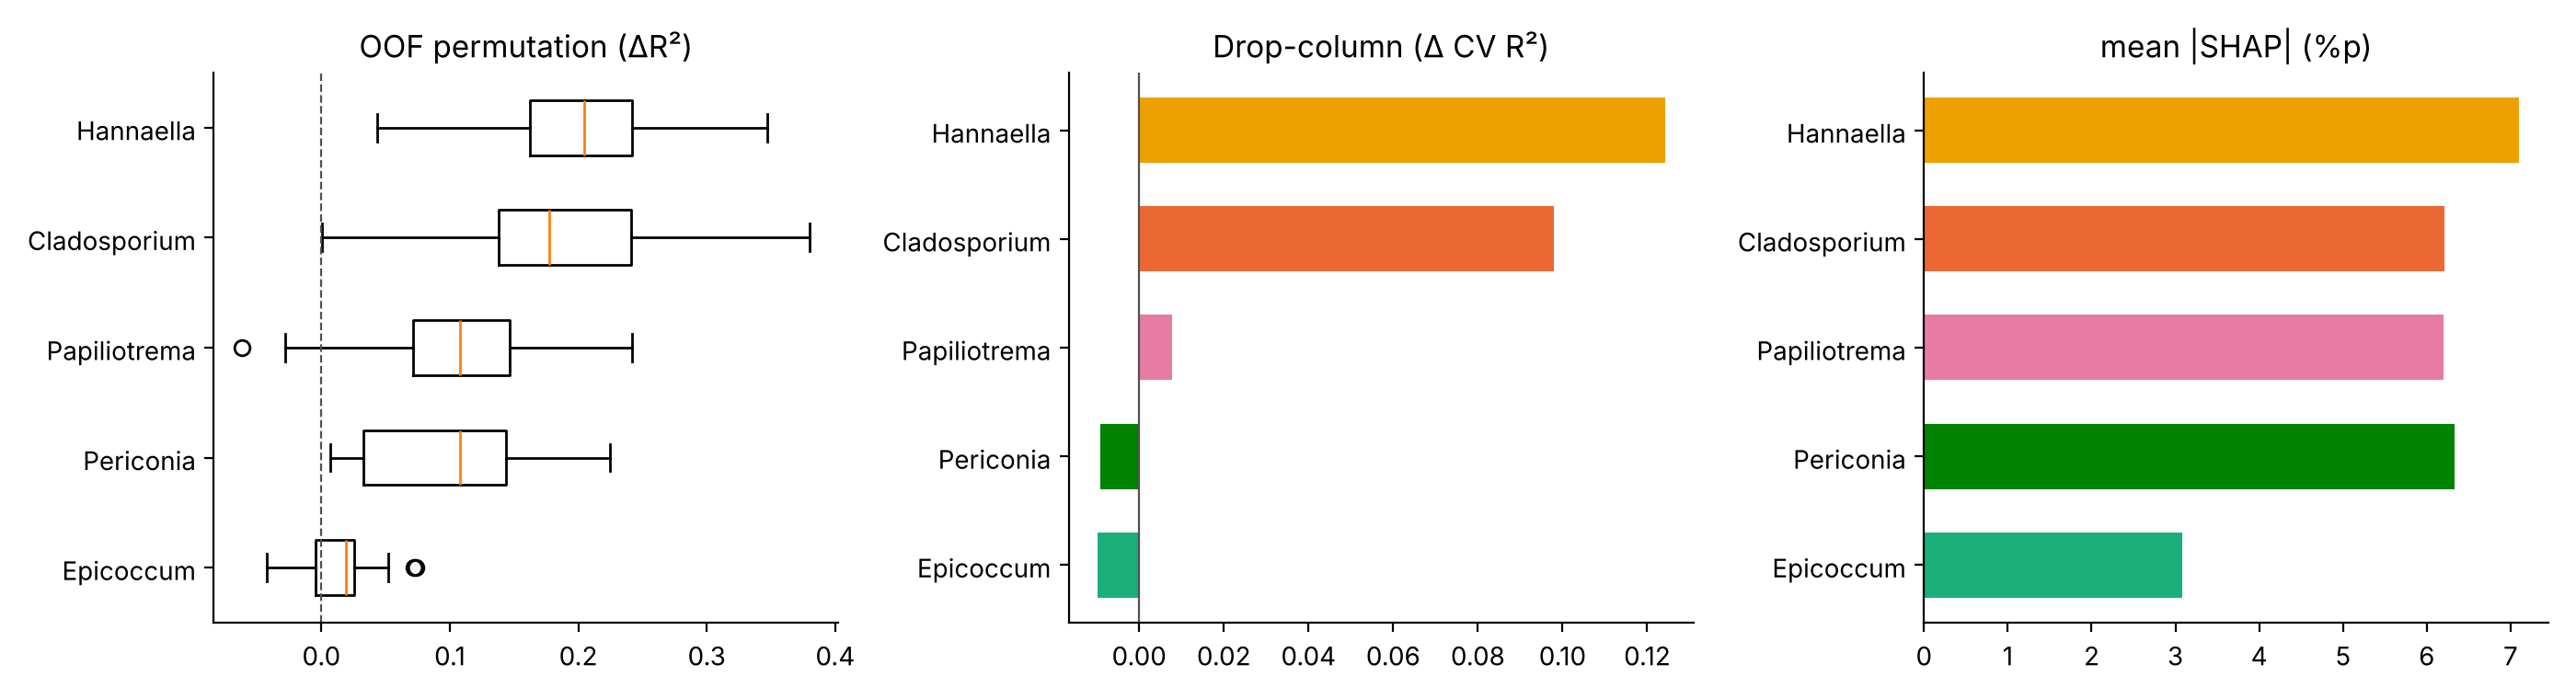

Values plotted in this chart, from the file beside it:
, MDI, Perm_dR2, Perm_sd, DropColumn_dR2, mean_abs_SHAP, rho(value,SHAP), rank_SHAP
Hannaella, 0.21, 0.1923, 0.0721, 0.1242, 7.097, -0.8643, 1
Cladosporium, 0.2227, 0.1836, 0.0905, 0.0979, 6.207, -0.8802, 3
Papiliotrema, 0.2049, 0.1061, 0.0715, 0.0078, 6.202, 0.7773, 4
Periconia, 0.2141, 0.0958, 0.0625, -0.0092, 6.328, -0.8987, 2
Epicoccum, 0.1482, 0.0148, 0.0287, -0.0099, 3.087, -0.6334, 5
